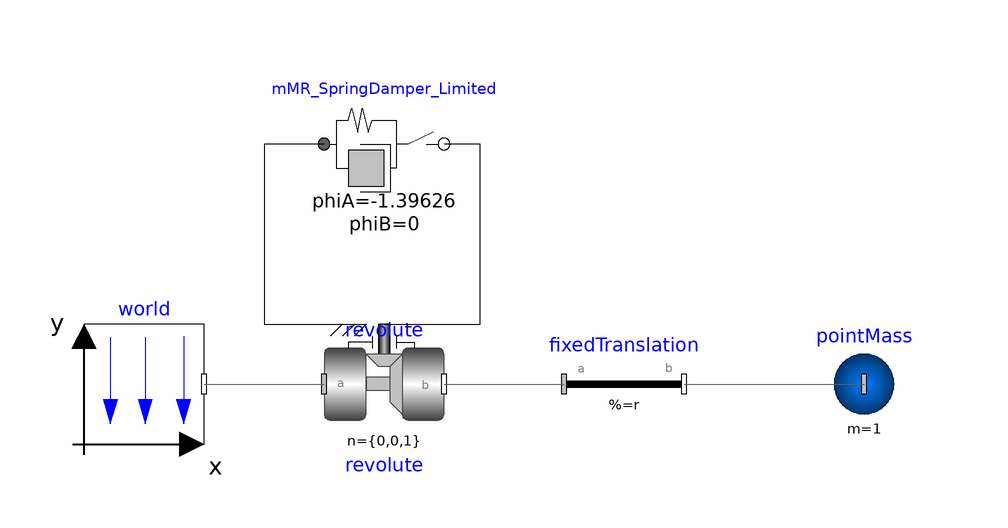

This picture is the connection diagram that the Modelica source below describes through its graphical annotations.

model MMR_SpringDamper_Limited_exePendulum
  inner Modelica.Mechanics.MultiBody.World world annotation(
    Placement(visible = true, transformation(origin = {-10, 10}, extent = {{-10, -10}, {10, 10}}, rotation = 0)));
  Modelica.Mechanics.MultiBody.Joints.Revolute revolute(phi(fixed = false, start = 0), useAxisFlange = true)  annotation(
    Placement(visible = true, transformation(origin = {30, 10}, extent = {{-10, -10}, {10, 10}}, rotation = 0)));
  MMR_SpringDamper_Limited mMR_SpringDamper_Limited(cAB = 0, cOut = 1e3, dAB = 0, dOut = 1e3, phiA = -1.39626, phiB = 0)  annotation(
    Placement(visible = true, transformation(origin = {30, 50}, extent = {{-10, -10}, {10, 10}}, rotation = 0)));
  Modelica.Mechanics.MultiBody.Parts.PointMass pointMass(m = 1)  annotation(
    Placement(visible = true, transformation(origin = {110, 10}, extent = {{-10, -10}, {10, 10}}, rotation = 0)));
  Modelica.Mechanics.MultiBody.Parts.FixedTranslation fixedTranslation(r = {1, 0, 0})  annotation(
    Placement(visible = true, transformation(origin = {70, 10}, extent = {{-10, -10}, {10, 10}}, rotation = 0)));
equation
  connect(world.frame_b, revolute.frame_a) annotation(
    Line(points = {{0, 10}, {18, 10}, {18, 10}, {20, 10}}, color = {95, 95, 95}));
  connect(revolute.frame_b, fixedTranslation.frame_a) annotation(
    Line(points = {{40, 10}, {60, 10}, {60, 10}, {60, 10}}, color = {95, 95, 95}));
  connect(fixedTranslation.frame_b, pointMass.frame_a) annotation(
    Line(points = {{80, 10}, {110, 10}, {110, 10}, {110, 10}}, color = {95, 95, 95}));
  connect(mMR_SpringDamper_Limited.flange_a, revolute.support) annotation(
    Line(points = {{20, 50}, {10, 50}, {10, 20}, {24, 20}}));
  connect(revolute.axis, mMR_SpringDamper_Limited.flange_b) annotation(
    Line(points = {{30, 20}, {46, 20}, {46, 50}, {40, 50}}));

annotation(
    Diagram(coordinateSystem(extent = {{-100, -100}, {200, 100}})),
    uses(Modelica(version = "3.2.2")),
  experiment(StartTime = 0, StopTime = 5, Tolerance = 1e-6, Interval = 0.001),
  __OpenModelica_commandLineOptions = "--matchingAlgorithm=PFPlusExt --indexReductionMethod=dynamicStateSelection -d=initialization,NLSanalyticJacobian,newInst -d=initialization ",
  __OpenModelica_simulationFlags(lv = "LOG_STATS", outputFormat = "mat", s = "dassl"));
end MMR_SpringDamper_Limited_exePendulum;